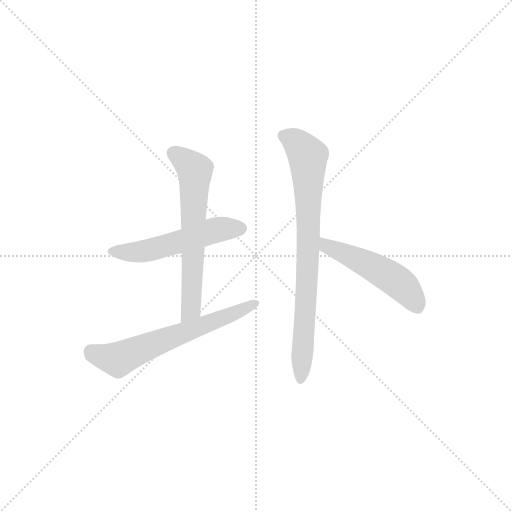
t = 0.00 s
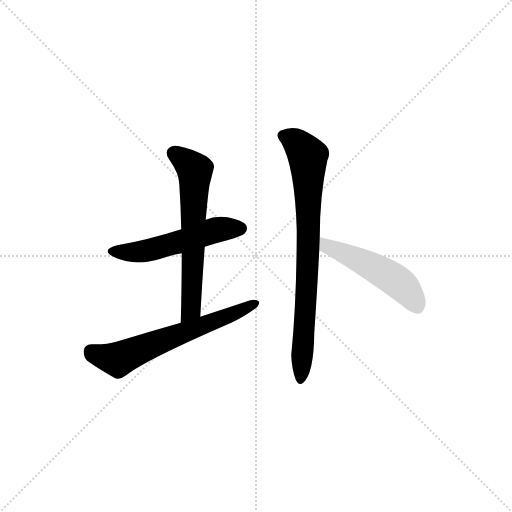
t = 3.04 s
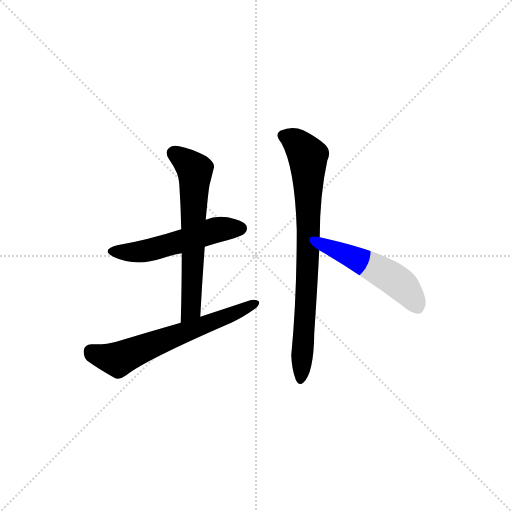
t = 3.17 s
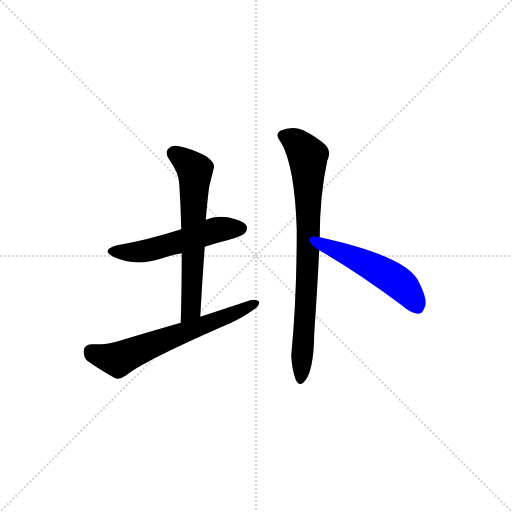
t = 3.30 s
t = 3.44 s: frame unchanged from t = 3.30 s, image omitted
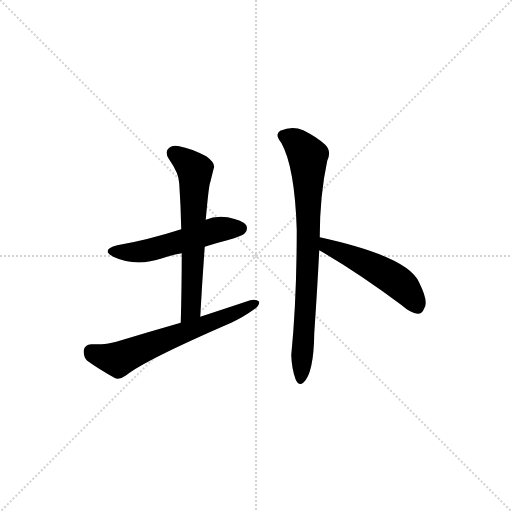
t = 3.91 s

The animated SVG that drew these frames (rendered in a browser with its animation timeline set to each time). Animation: 5 CSS @keyframes rules; one cycle of 3.91 s.

<svg version="1.1" viewBox="0 0 1024 1024" xmlns="http://www.w3.org/2000/svg">
  <g stroke="lightgray" stroke-dasharray="1,1" stroke-width="1" transform="scale(4, 4)">
    <line x1="0" y1="0" x2="256" y2="256"></line>
    <line x1="256" y1="0" x2="0" y2="256"></line>
    <line x1="128" y1="0" x2="128" y2="256"></line>
    <line x1="0" y1="128" x2="256" y2="128"></line>
  </g>
<g transform="scale(1, -1) translate(0, -900)">
   <style type="text/css">
    @keyframes keyframes0 {
      from {
       stroke: blue;
       stroke-dashoffset: 517;
       stroke-width: 128;
       }
       63% {
       animation-timing-function: step-end;
       stroke: blue;
       stroke-dashoffset: 0;
       stroke-width: 128;
       }
       to {
       stroke: black;
       stroke-width: 1024;
       }
       }
       #make-me-a-hanzi-animation-0 {
         animation: keyframes0 0.670736s both;
         animation-delay: 0.000000s;
         animation-timing-function: linear;
       }
    @keyframes keyframes1 {
      from {
       stroke: blue;
       stroke-dashoffset: 611;
       stroke-width: 128;
       }
       67% {
       animation-timing-function: step-end;
       stroke: blue;
       stroke-dashoffset: 0;
       stroke-width: 128;
       }
       to {
       stroke: black;
       stroke-width: 1024;
       }
       }
       #make-me-a-hanzi-animation-1 {
         animation: keyframes1 0.747233s both;
         animation-delay: 0.670736s;
         animation-timing-function: linear;
       }
    @keyframes keyframes2 {
      from {
       stroke: blue;
       stroke-dashoffset: 611;
       stroke-width: 128;
       }
       67% {
       animation-timing-function: step-end;
       stroke: blue;
       stroke-dashoffset: 0;
       stroke-width: 128;
       }
       to {
       stroke: black;
       stroke-width: 1024;
       }
       }
       #make-me-a-hanzi-animation-2 {
         animation: keyframes2 0.747233s both;
         animation-delay: 1.417969s;
         animation-timing-function: linear;
       }
    @keyframes keyframes3 {
      from {
       stroke: blue;
       stroke-dashoffset: 765;
       stroke-width: 128;
       }
       71% {
       animation-timing-function: step-end;
       stroke: blue;
       stroke-dashoffset: 0;
       stroke-width: 128;
       }
       to {
       stroke: black;
       stroke-width: 1024;
       }
       }
       #make-me-a-hanzi-animation-3 {
         animation: keyframes3 0.872559s both;
         animation-delay: 2.165202s;
         animation-timing-function: linear;
       }
    @keyframes keyframes4 {
      from {
       stroke: blue;
       stroke-dashoffset: 490;
       stroke-width: 128;
       }
       61% {
       animation-timing-function: step-end;
       stroke: blue;
       stroke-dashoffset: 0;
       stroke-width: 128;
       }
       to {
       stroke: black;
       stroke-width: 1024;
       }
       }
       #make-me-a-hanzi-animation-4 {
         animation: keyframes4 0.648763s both;
         animation-delay: 3.037760s;
         animation-timing-function: linear;
       }
</style>
<path d="M 409.5 406.5 Q 430.5 413.5 454.5 419.5 Q 485.5 428.5 489.5 433.5 Q 496.5 440.5 492.5 449.5 Q 485.5 459.5 455.5 465.5 Q 431.5 469.5 411.5 460.5 L 362.5 441.5 Q 293.5 419.5 234.5 409.5 Q 200.5 400.5 226.5 386.5 Q 271.5 365.5 324.5 383.5 Q 340.5 389.5 363.5 393.5 L 409.5 406.5 Z" fill="lightgray"></path> 
<path d="M 400.5 266.5 Q 404.5 339.5 409.5 406.5 L 411.5 460.5 Q 417.5 529.5 420.5 535.5 Q 424.5 551.5 427.5 563.5 Q 431.5 573.5 412.5 587.5 Q 381.5 603.5 358.5 607.5 Q 343.5 610.5 336.5 602.5 Q 329.5 595.5 337.5 582.5 Q 358.5 552.5 358.5 532.5 Q 361.5 489.5 362.5 441.5 L 363.5 393.5 Q 363.5 327.5 361.5 254.5 C 360.5 224.5 398.5 236.5 400.5 266.5 Z" fill="lightgray"></path> 
<path d="M 361.5 254.5 Q 298.5 236.5 232.5 216.5 Q 213.5 210.5 182.5 211.5 Q 169.5 210.5 167.5 199.5 Q 166.5 186.5 174.5 178.5 Q 196.5 162.5 230.5 143.5 Q 240.5 140.5 252.5 149.5 Q 289.5 179.5 462.5 254.5 Q 487.5 266.5 505.5 279.5 Q 518.5 286.5 518.5 296.5 Q 512.5 302.5 500.5 299.5 Q 452.5 283.5 400.5 266.5 L 361.5 254.5 Z" fill="lightgray"></path> 
<path d="M 639.5 425.5 Q 639.5 509.5 654.5 578.5 Q 663.5 597.5 650.5 610.5 Q 634.5 625.5 606.5 639.5 Q 584.5 648.5 560.5 638.5 Q 548.5 631.5 562.5 614.5 Q 589.5 566.5 593.5 440.5 Q 593.5 301.5 582.5 189.5 Q 583.5 161.5 591.5 140.5 Q 597.5 127.5 606.5 134.5 Q 627.5 152.5 628.5 233.5 Q 634.5 320.5 638.5 399.5 L 639.5 425.5 Z" fill="lightgray"></path> 
<path d="M 638.5 399.5 Q 713.5 356.5 803.5 289.5 Q 821.5 273.5 835.5 272.5 Q 844.5 272.5 848.5 283.5 Q 857.5 296.5 838.5 334.5 Q 817.5 386.5 639.5 425.5 C 610.5 432.5 612.5 414.5 638.5 399.5 Z" fill="lightgray"></path> 
      <clipPath id="make-me-a-hanzi-clip-0">
      <path d="M 409.5 406.5 Q 430.5 413.5 454.5 419.5 Q 485.5 428.5 489.5 433.5 Q 496.5 440.5 492.5 449.5 Q 485.5 459.5 455.5 465.5 Q 431.5 469.5 411.5 460.5 L 362.5 441.5 Q 293.5 419.5 234.5 409.5 Q 200.5 400.5 226.5 386.5 Q 271.5 365.5 324.5 383.5 Q 340.5 389.5 363.5 393.5 L 409.5 406.5 Z" fill="lightgray"></path>
      </clipPath>
      <path clip-path="url(#make-me-a-hanzi-clip-0)" d="M 227.5 398.5 L 262.5 394.5 L 298.5 399.5 L 435.5 441.5 L 481.5 443.5 " fill="none" id="make-me-a-hanzi-animation-0" stroke-dasharray="389 778" stroke-linecap="round"></path>

      <clipPath id="make-me-a-hanzi-clip-1">
      <path d="M 400.5 266.5 Q 404.5 339.5 409.5 406.5 L 411.5 460.5 Q 417.5 529.5 420.5 535.5 Q 424.5 551.5 427.5 563.5 Q 431.5 573.5 412.5 587.5 Q 381.5 603.5 358.5 607.5 Q 343.5 610.5 336.5 602.5 Q 329.5 595.5 337.5 582.5 Q 358.5 552.5 358.5 532.5 Q 361.5 489.5 362.5 441.5 L 363.5 393.5 Q 363.5 327.5 361.5 254.5 C 360.5 224.5 398.5 236.5 400.5 266.5 Z" fill="lightgray"></path>
      </clipPath>
      <path clip-path="url(#make-me-a-hanzi-clip-1)" d="M 347.5 593.5 L 379.5 570.5 L 390.5 551.5 L 382.5 291.5 L 366.5 262.5 " fill="none" id="make-me-a-hanzi-animation-1" stroke-dasharray="483 966" stroke-linecap="round"></path>

      <clipPath id="make-me-a-hanzi-clip-2">
      <path d="M 361.5 254.5 Q 298.5 236.5 232.5 216.5 Q 213.5 210.5 182.5 211.5 Q 169.5 210.5 167.5 199.5 Q 166.5 186.5 174.5 178.5 Q 196.5 162.5 230.5 143.5 Q 240.5 140.5 252.5 149.5 Q 289.5 179.5 462.5 254.5 Q 487.5 266.5 505.5 279.5 Q 518.5 286.5 518.5 296.5 Q 512.5 302.5 500.5 299.5 Q 452.5 283.5 400.5 266.5 L 361.5 254.5 Z" fill="lightgray"></path>
      </clipPath>
      <path clip-path="url(#make-me-a-hanzi-clip-2)" d="M 181.5 197.5 L 213.5 184.5 L 242.5 183.5 L 512.5 293.5 " fill="none" id="make-me-a-hanzi-animation-2" stroke-dasharray="483 966" stroke-linecap="round"></path>

      <clipPath id="make-me-a-hanzi-clip-3">
      <path d="M 639.5 425.5 Q 639.5 509.5 654.5 578.5 Q 663.5 597.5 650.5 610.5 Q 634.5 625.5 606.5 639.5 Q 584.5 648.5 560.5 638.5 Q 548.5 631.5 562.5 614.5 Q 589.5 566.5 593.5 440.5 Q 593.5 301.5 582.5 189.5 Q 583.5 161.5 591.5 140.5 Q 597.5 127.5 606.5 134.5 Q 627.5 152.5 628.5 233.5 Q 634.5 320.5 638.5 399.5 L 639.5 425.5 Z" fill="lightgray"></path>
      </clipPath>
      <path clip-path="url(#make-me-a-hanzi-clip-3)" d="M 569.5 627.5 L 592.5 615.5 L 615.5 587.5 L 616.5 393.5 L 600.5 141.5 " fill="none" id="make-me-a-hanzi-animation-3" stroke-dasharray="637 1274" stroke-linecap="round"></path>

      <clipPath id="make-me-a-hanzi-clip-4">
      <path d="M 638.5 399.5 Q 713.5 356.5 803.5 289.5 Q 821.5 273.5 835.5 272.5 Q 844.5 272.5 848.5 283.5 Q 857.5 296.5 838.5 334.5 Q 817.5 386.5 639.5 425.5 C 610.5 432.5 612.5 414.5 638.5 399.5 Z" fill="lightgray"></path>
      </clipPath>
      <path clip-path="url(#make-me-a-hanzi-clip-4)" d="M 650.5 418.5 L 653.5 407.5 L 711.5 383.5 L 797.5 334.5 L 834.5 286.5 " fill="none" id="make-me-a-hanzi-animation-4" stroke-dasharray="362 724" stroke-linecap="round"></path>

</g>
</svg>
